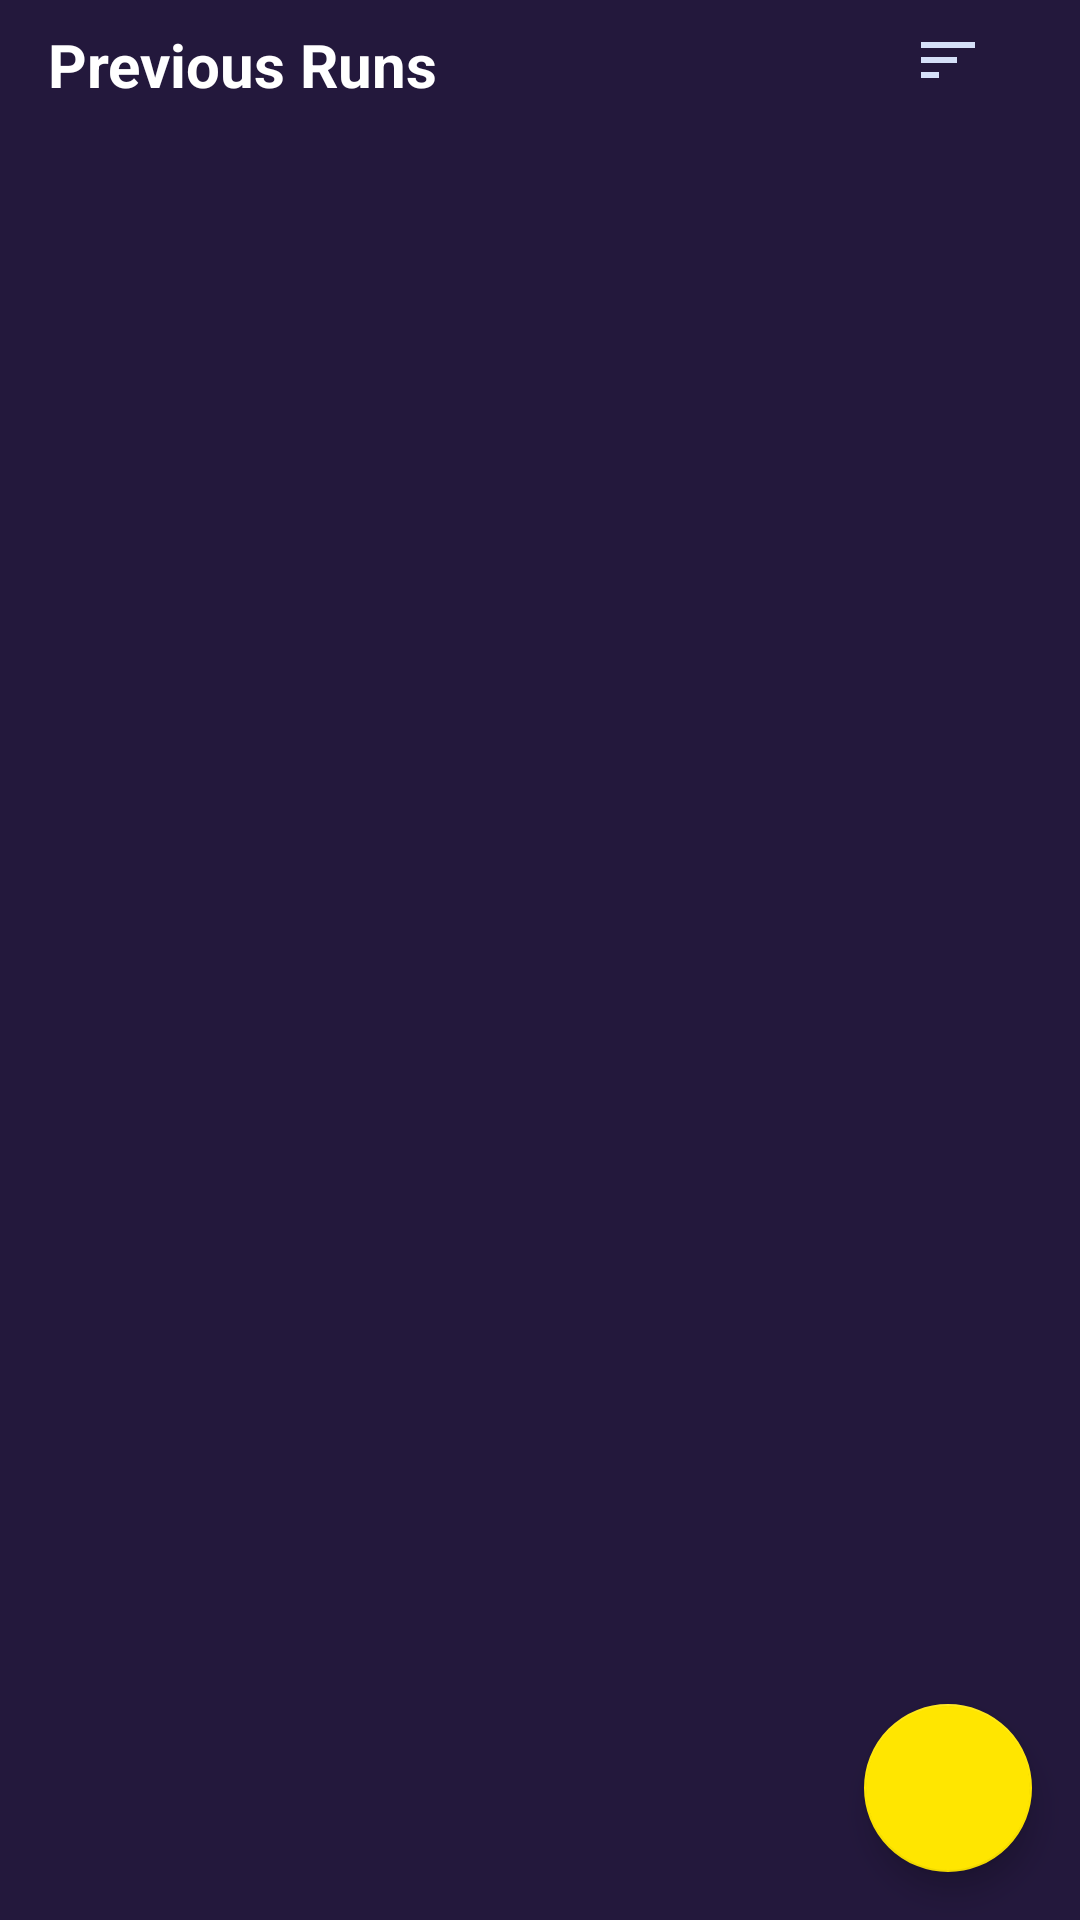

Layout XML and referenced resources for this Android screen:
<!-- AndroidManifest.xml: application theme Theme.RunningRoute -->
<!-- res/layout/fragment_run.xml -->
<?xml version="1.0" encoding="utf-8"?>
<androidx.constraintlayout.widget.ConstraintLayout xmlns:android="http://schemas.android.com/apk/res/android"
    xmlns:app="http://schemas.android.com/apk/res-auto"
    xmlns:tools="http://schemas.android.com/tools"
    android:layout_width="match_parent"
    android:layout_height="match_parent">

    <Spinner
        android:id="@+id/spFilter"
        android:layout_width="24dp"
        android:layout_height="24dp"
        android:layout_marginTop="8dp"
        android:layout_marginEnd="32dp"
        android:background="@drawable/ic_baseline_sort_24"
        android:entries="@array/filter_options"
        android:paddingTop="8dp"
        android:paddingBottom="8dp"
        android:spinnerMode="dialog"
        app:layout_constraintEnd_toEndOf="parent"
        app:layout_constraintTop_toTopOf="parent" />

    <androidx.recyclerview.widget.RecyclerView
        android:id="@+id/rvRuns"
        android:layout_width="match_parent"
        android:layout_height="0dp"
        android:layout_marginTop="8dp"
        android:overScrollMode="never"
        app:layout_constraintBottom_toBottomOf="parent"
        app:layout_constraintEnd_toEndOf="parent"
        app:layout_constraintHorizontal_bias="0.5"
        app:layout_constraintStart_toStartOf="parent"
        app:layout_constraintTop_toBottomOf="@+id/spFilter" />

    <com.google.android.material.floatingactionbutton.FloatingActionButton
        android:id="@+id/fab"
        android:layout_width="wrap_content"
        android:layout_height="wrap_content"
        android:layout_marginEnd="16dp"
        android:layout_marginBottom="16dp"
        android:src="@drawable/ic_add_black"
        app:backgroundTint="@color/colorAccent"
        app:fabSize="normal"
        app:layout_constraintBottom_toBottomOf="parent"
        app:layout_constraintEnd_toEndOf="parent"
        app:rippleColor="@android:color/white"
        app:tint="@android:color/black" />

    <TextView
        android:id="@+id/textView2"
        android:layout_width="wrap_content"
        android:layout_height="wrap_content"
        android:layout_marginStart="16dp"
        android:layout_marginTop="8dp"
        android:text="Previous Runs"
        android:textStyle="bold"
        android:textSize="20sp"
        app:layout_constraintStart_toStartOf="parent"
        app:layout_constraintTop_toTopOf="parent" />

</androidx.constraintlayout.widget.ConstraintLayout>
<!-- resources referenced by this layout -->
<resources>
  <string-array name="filter_options">
          <item>Date</item>
          <item>Running Time</item>
          <item>Distance</item>
          <item>Average Speed</item>
          <item>Calories Burned</item>
      </string-array>
  <color name="colorAccent">#FFE600</color>
  <!-- drawable ic_baseline_sort_24 (drawable) -->
  <vector android:height="24dp" android:tint="#D5E0F8"
      android:viewportHeight="24" android:viewportWidth="24"
      android:width="24dp" xmlns:android="http://schemas.android.com/apk/res/android">
      <path android:fillColor="@android:color/white" android:pathData="M3,18h6v-2L3,16v2zM3,6v2h18L21,6L3,6zM3,13h12v-2L3,11v2z"/>
  </vector>
  <style name="Theme.RunningRoute" parent="Theme.MaterialComponents.DayNight.NoActionBar">
          
          <item name="colorPrimary">@color/purple_500</item>
          <item name="colorPrimaryVariant">@color/colorDarkBlue</item>
          <item name="colorOnPrimary">@color/white</item>
          
          <item name="colorSecondary">@color/teal_200</item>
          <item name="colorSecondaryVariant">@color/teal_700</item>
          <item name="colorOnSecondary">@color/white</item>
          
          <item name="android:statusBarColor" tools:targetApi="l">?attr/colorPrimaryVariant</item>
          
          <item name="android:windowBackground">@color/colorDarkBlue</item>
          <item name="android:textColorPrimary">@color/white</item>
          <item name="android:textColorTertiary">@color/white</item>
  
          <item name="android:navigationBarColor">@color/colorSurface</item>
  
          <item name="colorSurface">@color/colorSurface</item>
          <item name="colorOnSurface">@color/white</item>
      </style>
  <color name="purple_500">#FF6200EE</color>
  <color name="colorDarkBlue">#23183C</color>
  <color name="white">#FFFFFFFF</color>
  <color name="teal_200">#FF03DAC5</color>
  <color name="teal_700">#FF018786</color>
  <color name="colorSurface">#301B5C</color>
</resources>
